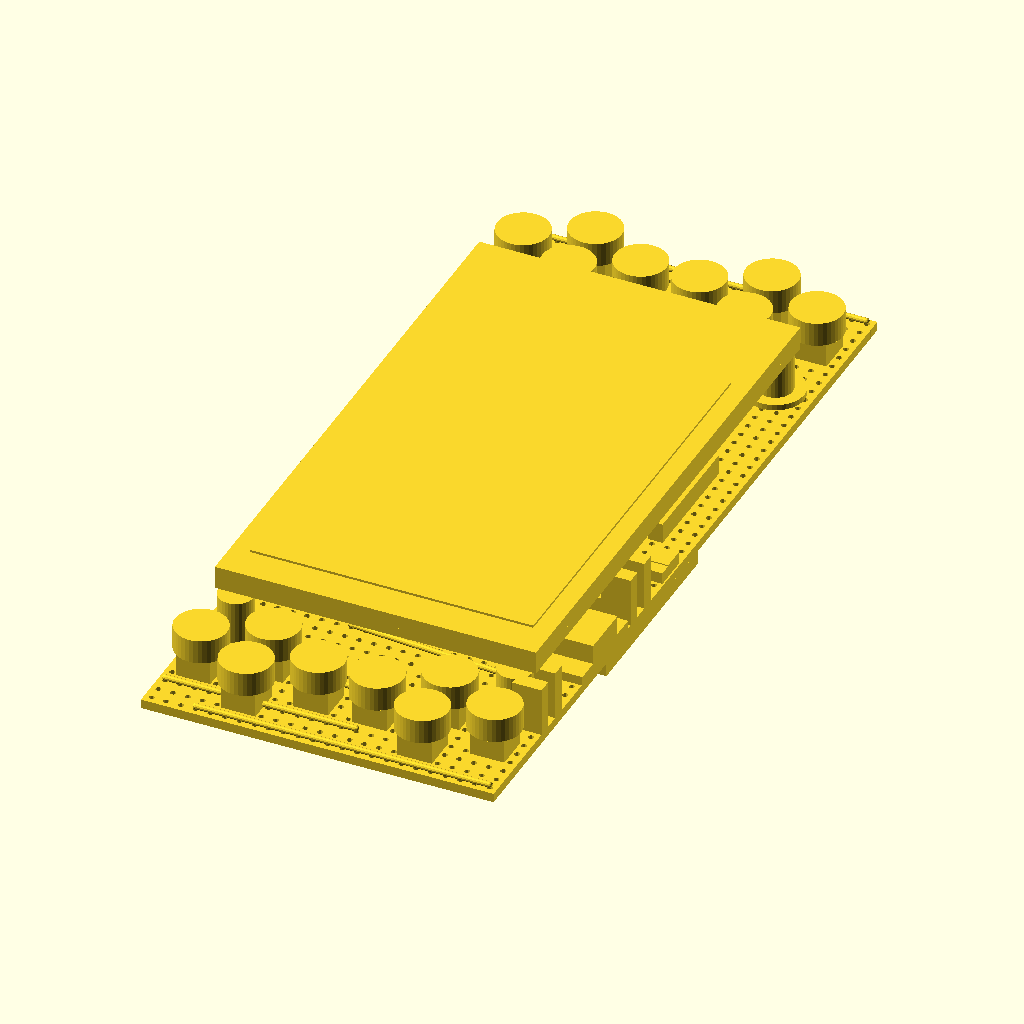
Cell 1 — every parameter at its default value.
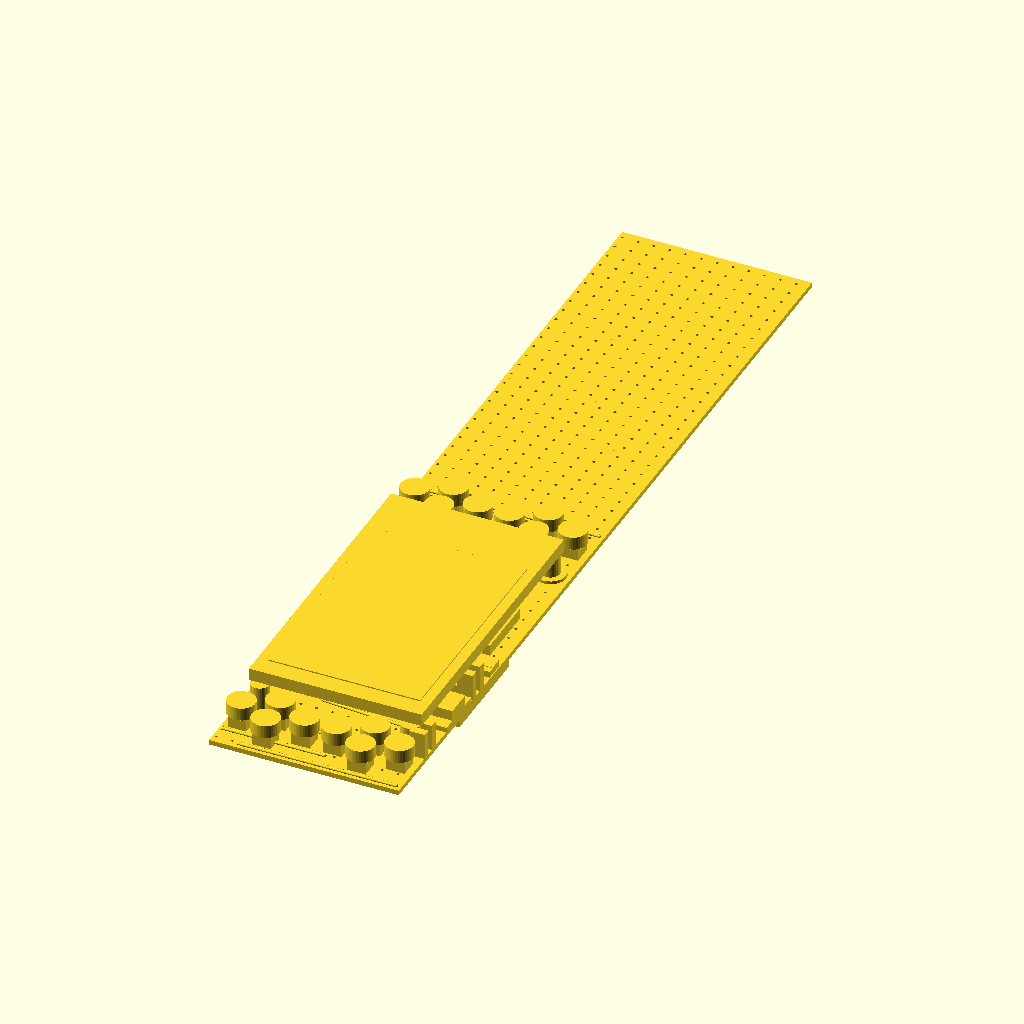
Cell 2: the same model with pitch = 5.08.
The same orthographic view direction (rotation 55°, 0°, 25°; colour scheme Cornfield) for every cell, with the view re-fitted per cell, so scale and position can differ between cells.
OpenSCAD source file hardware/stripboard_v2/model/assembled.scad:
// mega blastoise - the assembled board, as a solid
// GENERATED by layout.py; edit the geometry there and re-run, not here.
//
//   openscad -o assembled.stl assembled.scad
//   openscad -o part.stl -D 'part="display"' assembled.scad
//
// part = "all" | "board" | "parts" | "display" | "cell" | "wires"

part        = "all";
show_holes  = true;    // 1344 of them; off makes the STL export instant
show_copper = false;   // strips and cuts: worth seeing in preview (F5), but an
                       // STL has no colour and unioning a second 1300-hole mesh
                       // into the board costs CGAL many minutes
sit_on_bed  = true;    // lift so the lowest point is z = 0

pitch      = 2.54;
cols       = 24;
rows       = 56;
grid_inset = 1.27;
board_w    = 60.96;
board_l    = 142.24;
board_t    = 1.6;
hole_d     = 1.0;
strip_w    = 1.9;
copper_t   = 0.05;
copper_gap = 0.01;   // holds the copper off the board's coplanar face

// heights above the component-side face, which is z = 0
header_h   = 2.5;
pico_t     = 1.0;
switch_h   = 4.3;
cap_h      = 4.2;
cap_d      = 9.0;
charger_t  = 5.0;
foam_t     = 1.5;
deck_h     = 8.5;
display_t  = 4.0;
cell_t     = 10.0;
wire_d     = 1.0;
wire_z     = 0.6;
standoff_d = 6.0;
standoff_base_d = 10.0;

pico     = [4.98, 73.32, 51.00, 21.00];
display  = [2.73, 21.57, 55.50, 98.00];
active   = [48.96, 73.44];
charger  = [35.96, 30.75, 26.00, 17.00];
cell     = [5.48, 53.57, 50.00, 34.00];
caps     = [[15.24, 125.73], [5.08, 130.81], [25.40, 130.81], [15.24, 135.89], [45.72, 125.73], [35.56, 130.81], [55.88, 130.81], [45.72, 135.89], [15.24, 6.35], [5.08, 11.43], [25.40, 11.43], [15.24, 16.51], [45.72, 6.35], [35.56, 11.43], [55.88, 11.43], [45.72, 16.51]];
standoffs = [[6.35, 21.59], [54.61, 21.59], [6.35, 118.11], [54.61, 118.11]];
headers  = [[20.32, 114.30, 20.32, 2.54], [55.88, 17.78, 5.08, 2.54], [55.88, 22.86, 5.08, 2.54], [55.88, 50.80, 5.08, 2.54], [55.88, 55.88, 5.08, 2.54]];
passives = [[56.15, 65.31, 4.54, 4.00, 2.2], [53.61, 63.17, 7.08, 3.20, 2.0], [48.53, 58.09, 7.08, 3.20, 2.0], [48.13, 52.11, 7.88, 5.00, 2.6]];
wires    = [[[31.75, 120.65], [46.99, 120.65]], [[29.21, 120.65], [13.97, 120.65]], [[19.05, 135.89], [16.51, 135.89]], [[41.91, 135.89], [44.45, 135.89]], [[1.27, 6.35], [26.67, 6.35]], [[19.05, 6.35], [34.29, 6.35]], [[19.05, 16.51], [44.45, 16.51]], [[41.91, 6.35], [46.99, 6.35]], [[36.83, 102.87], [16.51, 82.55]], [[24.13, 102.87], [39.37, 102.87]], [[57.15, 62.23], [8.89, 62.23]], [[59.69, 49.53], [49.53, 49.53]], [[54.61, 29.21], [21.59, 31.75]], [[1.27, 140.97], [11.43, 140.97], [21.59, 140.97], [39.37, 140.97], [49.53, 140.97], [59.69, 140.97]], [[8.89, 1.27], [11.43, 1.27], [21.59, 1.27], [31.75, 1.27], [49.53, 1.27], [59.69, 1.27]]];
strips   = [[1, 1, 43], [1, 45, 56], [2, 1, 56], [3, 1, 33], [3, 35, 56], [4, 1, 11], [4, 13, 33], [4, 35, 56], [5, 1, 33], [5, 35, 56], [6, 1, 33], [6, 35, 56], [7, 1, 33], [7, 35, 56], [8, 1, 4], [8, 6, 11], [8, 13, 33], [8, 35, 51], [8, 53, 56], [9, 1, 11], [9, 13, 33], [9, 35, 47], [9, 49, 56], [10, 1, 33], [10, 35, 38], [10, 40, 56], [11, 1, 33], [11, 35, 56], [12, 1, 33], [12, 35, 46], [12, 48, 56], [13, 1, 11], [13, 13, 33], [13, 35, 46], [13, 48, 56], [14, 1, 33], [14, 35, 56], [15, 1, 33], [15, 35, 38], [15, 40, 56], [16, 1, 33], [16, 35, 41], [16, 43, 56], [17, 1, 4], [17, 6, 33], [17, 35, 51], [17, 53, 56], [18, 1, 33], [18, 35, 56], [19, 1, 33], [19, 35, 56], [20, 1, 33], [20, 35, 56], [21, 1, 33], [21, 35, 56], [22, 1, 27], [22, 29, 33], [22, 35, 56], [23, 1, 17], [23, 19, 23], [23, 25, 27], [23, 29, 56], [24, 1, 6], [24, 8, 18], [24, 20, 21], [24, 23, 36], [24, 38, 56]];
cuts     = [[3, 34], [4, 34], [5, 34], [6, 34], [7, 34], [8, 34], [9, 34], [10, 34], [11, 34], [12, 34], [13, 34], [14, 34], [15, 34], [16, 34], [17, 34], [18, 34], [19, 34], [20, 34], [21, 34], [22, 34], [8, 5], [17, 5], [4, 12], [8, 12], [9, 12], [13, 12], [24, 7], [23, 18], [24, 19], [24, 22], [23, 24], [10, 39], [15, 39], [1, 44], [23, 28], [24, 37], [9, 48], [12, 47], [13, 47], [16, 42], [22, 28], [8, 52], [17, 52]];

function hole_x(c) = grid_inset + (c - 1) * pitch;
function hole_y(r) = grid_inset + (r - 1) * pitch;

module slab(r, z0, h) { translate([r[0], r[1], z0]) cube([r[2], r[3], h]); }

// --------------------------------------------------------------- the board

// The 1344 holes are the expensive part, so the board is built as one drilled
// band that render() bakes once and 56 copies reuse. Subtracting the whole
// grid in one go is the same shape and costs CGAL minutes instead of a second.

module drilled_band() {
    render()
        difference() {
            square([board_w, pitch]);
            for (c = [1:cols])
                translate([hole_x(c), pitch / 2]) circle(d = hole_d, $fn = 8);
        }
}

// One drilled cell of copper, reused for all 1301 of them. Drilling each
// strip to its own length instead means 21 separate CGAL renders and a union
// of 67 different polygons, which takes minutes rather than half a second.
module copper_cell() {
    render()
        difference() {
            square([strip_w, pitch], center = true);
            circle(d = hole_d, $fn = 8);
        }
}

module board() {
    translate([0, 0, -board_t])
        linear_extrude(board_t)
            if (show_holes)
                for (r = [0:rows - 1]) translate([0, r * pitch]) drilled_band();
            else
                square([board_w, board_l]);
    // a hair of air under the board: two 1300-hole meshes meeting on a
    // coplanar face is the most expensive thing CGAL can be asked to do here
    if (show_copper)
        translate([0, 0, -board_t - copper_t - copper_gap])
            linear_extrude(copper_t)
                for (s = strips)
                    if (show_holes)
                        for (r = [s[1]:s[2]])
                            translate([hole_x(s[0]), hole_y(r)]) copper_cell();
                    else
                        translate([hole_x(s[0]) - strip_w / 2,
                                   hole_y(s[1]) - pitch / 2])
                            square([strip_w, (s[2] - s[1] + 1) * pitch]);
}

// --------------------------------------------------------- what stands on it

module pico() {
    // the 2x20 header holds it off the board
    for (dx = [1.27, pico[2] - 1.27])
        translate([pico[0] + dx - 1.27, pico[1], 0])
            cube([2.54, pico[3], header_h]);
    slab(pico, header_h, pico_t);
    // the RP2350 and the USB shell, so it reads as a Pico
    translate([pico[0] + pico[2] / 2 - 3.5, pico[1] + pico[3] / 2 - 3.5,
               header_h + pico_t])
        cube([7, 7, 1.0]);
    translate([pico[0] + 1.5, pico[1] + pico[3] / 2 - 3.75,
               header_h + pico_t])
        cube([8.0, 7.5, 2.9]);
}

module charger() {
    slab(charger, foam_t, 1.6);
    translate([charger[0] + charger[2] - 9.0,
               charger[1] + charger[3] / 2 - 4.5, foam_t + 1.6])
        cube([9.0, 9.0, charger_t - 1.6]);
}

module switches() {
    for (p = caps) {
        translate([p[0] - 3, p[1] - 3, 0]) cube([6, 6, switch_h]);
        translate([p[0], p[1], switch_h])
            cylinder(h = 1.0, d = 3.5, $fn = 24);
        translate([p[0], p[1], switch_h])
            cylinder(h = cap_h, d = cap_d, $fn = 40);
    }
}

module small_parts() {
    for (h = headers) slab(h, 0, deck_h);
    for (p = passives) slab([p[0], p[1], p[2], p[3]], 0, p[4]);
}

module standoff_posts() {
    for (p = standoffs) {
        translate([p[0], p[1], 0]) cylinder(h = 1.0, d = standoff_base_d, $fn = 40);
        translate([p[0], p[1], 0]) cylinder(h = deck_h, d = standoff_d, $fn = 32);
    }
}

module fly_wires() {
    for (w = wires)
        for (i = [0:len(w) - 2])
            hull() {
                translate([w[i][0], w[i][1], wire_z])
                    sphere(d = wire_d, $fn = 12);
                translate([w[i + 1][0], w[i + 1][1], wire_z])
                    sphere(d = wire_d, $fn = 12);
            }
}

module display_module() {
    slab(display, deck_h, 1.6);
    slab(display, deck_h + 1.6, display_t - 1.6);
    translate([display[0] + (display[2] - active[0]) / 2, display[1] + 6.0,
               deck_h + display_t])
        cube([active[0], active[1], 0.4]);
}

module cell_pack() {
    slab(cell, -board_t - foam_t - cell_t, cell_t);
}

// ------------------------------------------------------------------ assembly

module everything() {
    if (part == "all" || part == "board") board();
    if (part == "all" || part == "wires") fly_wires();
    if (part == "all" || part == "parts") {
        pico(); charger(); switches(); small_parts(); standoff_posts();
    }
    if (part == "all" || part == "display") display_module();
    if (part == "all" || part == "cell") cell_pack();
}

lowest = -board_t - foam_t - cell_t;
translate([0, 0, sit_on_bed ? -lowest : 0]) everything();

// ------------------------------------------------------------ self-checking

echo(str("board: ", board_w, " x ", board_l, " x ", board_t, " mm"));
echo(str("caps: ", len(caps), ", headers: ", len(headers),
         ", passives: ", len(passives), ", wires: ", len(wires)));
echo(str("strips: ", len(strips), ", cuts: ", len(cuts)));
echo(str("stack: cell bottom ", lowest, " mm, screen top ",
         deck_h + display_t, " mm, total ", deck_h + display_t - lowest, " mm"));
echo(str("tallest cap top: ", switch_h + cap_h, " mm, deck at ", deck_h, " mm"));

assert(len(caps) == 16, "there should be sixteen buttons");
assert(len(standoffs) == 4, "the display needs four standoffs");
assert(switch_h + cap_h <= deck_h + 0.001,
       "a cap stands taller than the display deck");
assert(charger_t + foam_t < deck_h,
       "the charger will not fit under the display");
assert(header_h + pico_t + 2.9 < deck_h,
       "the Pico's USB shell will not fit under the display");
for (p = caps) {
    assert(p[0] - cap_d / 2 > -0.001 && p[0] + cap_d / 2 < board_w + 0.001,
           "a cap hangs off the side of the board");
    assert(p[1] - cap_d / 2 > -0.001 && p[1] + cap_d / 2 < board_l + 0.001,
           "a cap hangs off the end of the board");
}
Parameter table extracted from the source (name, type, default, range or options):
part: string, default "all"
show_holes: bool, default true
show_copper: bool, default false
sit_on_bed: bool, default true
pitch: number, default 2.54
cols: number, default 24
rows: number, default 56
grid_inset: number, default 1.27
board_w: number, default 60.96
board_l: number, default 142.24
board_t: number, default 1.6
hole_d: number, default 1
strip_w: number, default 1.9
copper_t: number, default 0.05
copper_gap: number, default 0.01
header_h: number, default 2.5
pico_t: number, default 1
switch_h: number, default 4.3
cap_h: number, default 4.2
cap_d: number, default 9
charger_t: number, default 5
foam_t: number, default 1.5
deck_h: number, default 8.5
display_t: number, default 4
cell_t: number, default 10
wire_d: number, default 1
wire_z: number, default 0.6
standoff_d: number, default 6
standoff_base_d: number, default 10
pico: vector, default [4.98, 73.32, 51, 21]
display: vector, default [2.73, 21.57, 55.5, 98]
active: vector, default [48.96, 73.44]
charger: vector, default [35.96, 30.75, 26, 17]
cell: vector, default [5.48, 53.57, 50, 34]
